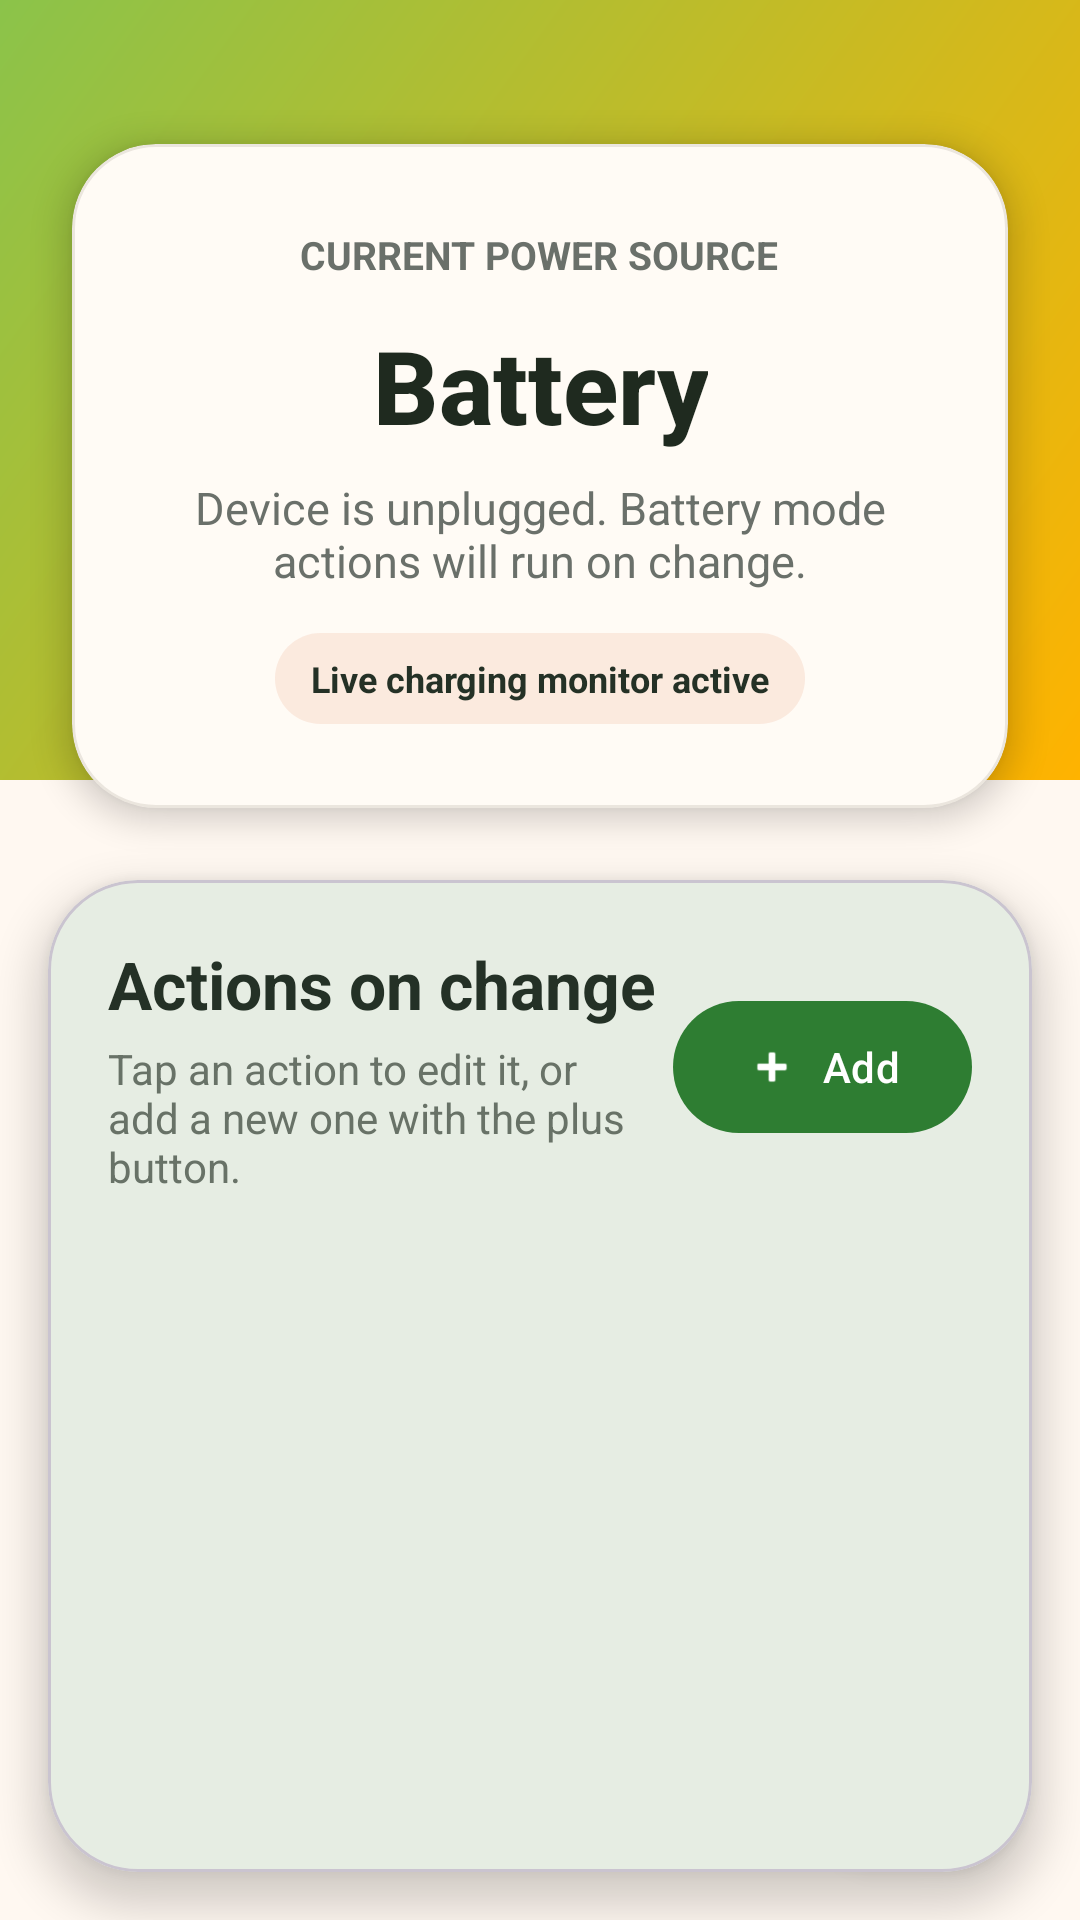

Layout XML and referenced resources for this Android screen:
<!-- AndroidManifest.xml: application theme Theme.PowerDetector -->
<!-- res/layout/activity_main.xml -->
<?xml version="1.0" encoding="utf-8"?>
<androidx.coordinatorlayout.widget.CoordinatorLayout xmlns:android="http://schemas.android.com/apk/res/android"
    xmlns:app="http://schemas.android.com/apk/res-auto"
    android:layout_width="match_parent"
    android:layout_height="match_parent"
    android:background="@color/screen_background">

    <androidx.constraintlayout.widget.ConstraintLayout
        android:layout_width="match_parent"
        android:layout_height="match_parent">

        <View
            android:id="@+id/heroBackground"
            android:layout_width="0dp"
            android:layout_height="260dp"
            android:background="@drawable/bg_hero"
            app:layout_constraintEnd_toEndOf="parent"
            app:layout_constraintStart_toStartOf="parent"
            app:layout_constraintTop_toTopOf="parent" />

        <com.google.android.material.card.MaterialCardView
            android:id="@+id/statusCard"
            android:layout_width="0dp"
            android:layout_height="wrap_content"
            android:layout_marginStart="24dp"
            android:layout_marginTop="48dp"
            android:layout_marginEnd="24dp"
            app:cardBackgroundColor="@color/status_card"
            app:cardCornerRadius="28dp"
            app:cardElevation="6dp"
            app:layout_constraintEnd_toEndOf="parent"
            app:layout_constraintStart_toStartOf="parent"
            app:layout_constraintTop_toTopOf="parent"
            app:strokeColor="@color/card_stroke"
            app:strokeWidth="1dp">

            <LinearLayout
                android:layout_width="match_parent"
                android:layout_height="wrap_content"
                android:gravity="center"
                android:orientation="vertical"
                android:paddingStart="24dp"
                android:paddingTop="28dp"
                android:paddingEnd="24dp"
                android:paddingBottom="28dp">

                <TextView
                    android:id="@+id/statusLabelText"
                    android:layout_width="wrap_content"
                    android:layout_height="wrap_content"
                    android:text="@string/status_label"
                    android:textAllCaps="true"
                    android:textColor="@color/status_caption"
                    android:textSize="13sp"
                    android:textStyle="bold" />

                <TextView
                    android:id="@+id/powerStatusText"
                    android:layout_width="wrap_content"
                    android:layout_height="wrap_content"
                    android:layout_marginTop="12dp"
                    android:fontFamily="sans-serif-medium"
                    android:gravity="center"
                    android:text="@string/status_battery"
                    android:textColor="@color/status_text"
                    android:textSize="34sp"
                    android:textStyle="bold" />

                <TextView
                    android:id="@+id/powerSummaryText"
                    android:layout_width="wrap_content"
                    android:layout_height="wrap_content"
                    android:layout_marginTop="8dp"
                    android:gravity="center"
                    android:text="@string/status_battery_summary"
                    android:textColor="@color/status_caption"
                    android:textSize="15sp" />

                <TextView
                    android:id="@+id/statusMonitorChip"
                    android:layout_width="wrap_content"
                    android:layout_height="wrap_content"
                    android:layout_marginTop="14dp"
                    android:background="@drawable/bg_status_chip"
                    android:paddingStart="12dp"
                    android:paddingTop="7dp"
                    android:paddingEnd="12dp"
                    android:paddingBottom="7dp"
                    android:text="@string/status_monitor_chip"
                    android:textColor="@color/panel_title"
                    android:textSize="12sp"
                    android:textStyle="bold" />
            </LinearLayout>
        </com.google.android.material.card.MaterialCardView>

        <com.google.android.material.card.MaterialCardView
            android:id="@+id/actionsCard"
            android:layout_width="0dp"
            android:layout_height="0dp"
            android:layout_marginStart="16dp"
            android:layout_marginTop="24dp"
            android:layout_marginEnd="16dp"
            android:layout_marginBottom="16dp"
            app:cardBackgroundColor="@color/panel_background"
            app:cardCornerRadius="30dp"
            app:cardElevation="8dp"
            app:layout_constraintBottom_toBottomOf="parent"
            app:layout_constraintEnd_toEndOf="parent"
            app:layout_constraintStart_toStartOf="parent"
            app:layout_constraintTop_toBottomOf="@id/statusCard">

            <LinearLayout
                android:layout_width="match_parent"
                android:layout_height="match_parent"
                android:orientation="vertical"
                android:paddingStart="20dp"
                android:paddingTop="20dp"
                android:paddingEnd="20dp"
                android:paddingBottom="20dp">

                <LinearLayout
                    android:layout_width="match_parent"
                    android:layout_height="wrap_content"
                    android:gravity="center_vertical"
                    android:orientation="horizontal">

                    <LinearLayout
                        android:layout_width="0dp"
                        android:layout_height="wrap_content"
                        android:layout_weight="1"
                        android:orientation="vertical">

                        <TextView
                            android:layout_width="wrap_content"
                            android:layout_height="wrap_content"
                            android:text="@string/actions_title"
                            android:textColor="@color/panel_title"
                            android:textSize="22sp"
                            android:textStyle="bold" />

                        <TextView
                            android:layout_width="wrap_content"
                            android:layout_height="wrap_content"
                            android:layout_marginTop="4dp"
                            android:text="@string/actions_subtitle"
                            android:textColor="@color/panel_caption"
                            android:textSize="14sp" />
                    </LinearLayout>

                    <com.google.android.material.button.MaterialButton
                        android:id="@+id/addActionInlineButton"
                        style="@style/Widget.Material3.Button"
                        android:layout_width="wrap_content"
                        android:layout_height="wrap_content"
                        android:insetTop="0dp"
                        android:insetBottom="0dp"
                        android:minHeight="44dp"
                        android:text="@string/add_action_short"
                        app:icon="@android:drawable/ic_input_add"
                        app:iconGravity="textStart"
                        app:iconPadding="8dp" />
                </LinearLayout>

                <TextView
                    android:id="@+id/permissionHintText"
                    android:layout_width="match_parent"
                    android:layout_height="wrap_content"
                    android:layout_marginTop="12dp"
                    android:background="@drawable/bg_permission_hint"
                    android:padding="12dp"
                    android:text="@string/sms_permission_hint"
                    android:textColor="@color/panel_title"
                    android:textSize="13sp"
                    android:visibility="gone" />

                <androidx.recyclerview.widget.RecyclerView
                    android:id="@+id/actionsRecyclerView"
                    android:layout_width="match_parent"
                    android:layout_height="0dp"
                    android:layout_weight="1"
                    android:layout_marginTop="16dp"
                    android:clipToPadding="false"
                    android:paddingBottom="88dp"
                    app:layoutManager="androidx.recyclerview.widget.LinearLayoutManager" />

                <LinearLayout
                    android:id="@+id/emptyStateLayout"
                    android:layout_width="match_parent"
                    android:layout_height="0dp"
                    android:layout_weight="1"
                    android:gravity="center"
                    android:orientation="vertical"
                    android:padding="24dp"
                    android:visibility="gone">

                    <TextView
                        android:layout_width="wrap_content"
                        android:layout_height="wrap_content"
                        android:text="@string/empty_title"
                        android:textColor="@color/panel_title"
                        android:textSize="19sp"
                        android:textStyle="bold" />

                    <TextView
                        android:layout_width="wrap_content"
                        android:layout_height="wrap_content"
                        android:layout_marginTop="6dp"
                        android:gravity="center"
                        android:text="@string/empty_body"
                        android:textColor="@color/panel_caption"
                        android:textSize="14sp" />

                    <com.google.android.material.button.MaterialButton
                        android:id="@+id/addActionEmptyButton"
                        style="@style/Widget.Material3.Button"
                        android:layout_width="wrap_content"
                        android:layout_height="wrap_content"
                        android:layout_marginTop="18dp"
                        android:text="@string/add_first_action"
                        app:icon="@android:drawable/ic_input_add"
                        app:iconGravity="textStart"
                        app:iconPadding="8dp" />
                </LinearLayout>
            </LinearLayout>
        </com.google.android.material.card.MaterialCardView>

        <com.google.android.material.floatingactionbutton.FloatingActionButton
            android:id="@+id/addActionButton"
            android:layout_width="wrap_content"
            android:layout_height="wrap_content"
            android:layout_marginEnd="28dp"
            android:layout_marginBottom="28dp"
            android:contentDescription="@string/add_action"
            android:elevation="12dp"
            app:backgroundTint="@color/fab_background"
            app:layout_constraintBottom_toBottomOf="parent"
            app:layout_constraintEnd_toEndOf="parent"
            app:maxImageSize="24dp"
            app:srcCompat="@android:drawable/ic_input_add"
            app:tint="@android:color/white" />
    </androidx.constraintlayout.widget.ConstraintLayout>

</androidx.coordinatorlayout.widget.CoordinatorLayout>
<!-- resources referenced by this layout -->
<resources>
  <color name="card_stroke">#1A3A2A1A</color>
  <color name="fab_background">#FF2E7D32</color>
  <color name="panel_background">#FFFDFB</color>
  <color name="panel_caption">#FF687267</color>
  <color name="panel_title">#FF243126</color>
  <color name="screen_background">#FFF8F1</color>
  <color name="status_caption">#FF6A706A</color>
  <color name="status_card">#FFFFFBF5</color>
  <color name="status_text">#FF1F2A1F</color>
  <!-- drawable bg_hero (drawable) -->
  <?xml version="1.0" encoding="utf-8"?>
  <shape xmlns:android="http://schemas.android.com/apk/res/android" android:shape="rectangle">
      <gradient
          android:angle="315"
          android:endColor="@color/hero_end"
          android:startColor="@color/hero_start" />
  </shape>
  <!-- drawable bg_permission_hint (drawable) -->
  <?xml version="1.0" encoding="utf-8"?>
  <shape xmlns:android="http://schemas.android.com/apk/res/android" android:shape="rectangle">
      <solid android:color="@color/permission_hint" />
      <corners android:radius="18dp" />
  </shape>
  <!-- drawable bg_status_chip (drawable) -->
  <?xml version="1.0" encoding="utf-8"?>
  <shape xmlns:android="http://schemas.android.com/apk/res/android" android:shape="rectangle">
      <solid android:color="#1FDB6F39" />
      <corners android:radius="999dp" />
  </shape>
  <string name="actions_subtitle">Tap an action to edit it, or add a new one with the plus button.</string>
  <string name="actions_title">Actions on change</string>
  <string name="add_action">Add action</string>
  <string name="add_action_short">Add</string>
  <string name="add_first_action">Add your first action</string>
  <string name="empty_body">Create an SMS or Telegram action to react when the device starts or stops charging.</string>
  <string name="empty_title">No actions configured yet</string>
  <string name="sms_permission_hint">SMS actions need the SMS permission. The app will ask for it the first time you add or enable an SMS action.</string>
  <string name="status_battery">Battery</string>
  <string name="status_battery_summary">Device is unplugged. Battery mode actions will run on change.</string>
  <string name="status_label">Current Power Source</string>
  <string name="status_monitor_chip">Live charging monitor active</string>
  <style name="Theme.PowerDetector" parent="Theme.Material3.DayNight.NoActionBar">
          <item name="colorPrimary">@color/colorPrimary</item>
          <item name="colorOnPrimary">@color/colorOnPrimary</item>
          <item name="colorSecondary">@color/colorSecondary</item>
          <item name="colorOnSecondary">@color/colorOnSecondary</item>
          <item name="colorSurface">@color/colorSurface</item>
          <item name="colorOnSurface">@color/colorOnSurface</item>
          <item name="android:statusBarColor">@android:color/transparent</item>
          <item name="android:navigationBarColor">@color/screen_background</item>
          <item name="materialAlertDialogTheme">@style/ThemeOverlay.PowerDetector.Dialog</item>
      </style>
  <color name="hero_end">#FFFFB300</color>
  <color name="hero_start">#FF8BC34A</color>
  <color name="permission_hint">#FFEFE4B8</color>
  <color name="colorPrimary">#FF2E7D32</color>
  <color name="colorOnPrimary">#FFFFFFFF</color>
  <color name="colorSecondary">#FFFFB300</color>
  <color name="colorOnSecondary">#FF2C2300</color>
  <color name="colorSurface">#FFFDFB</color>
  <color name="colorOnSurface">#FF243126</color>
  <style name="ThemeOverlay.PowerDetector.Dialog" parent="ThemeOverlay.Material3.MaterialAlertDialog">
          <item name="shapeAppearanceMediumComponent">@style/ShapeAppearance.PowerDetector.Large</item>
      </style>
  <style name="ShapeAppearance.PowerDetector.Large" parent="ShapeAppearance.Material3.LargeComponent">
          <item name="cornerFamily">rounded</item>
          <item name="cornerSize">28dp</item>
      </style>
</resources>
